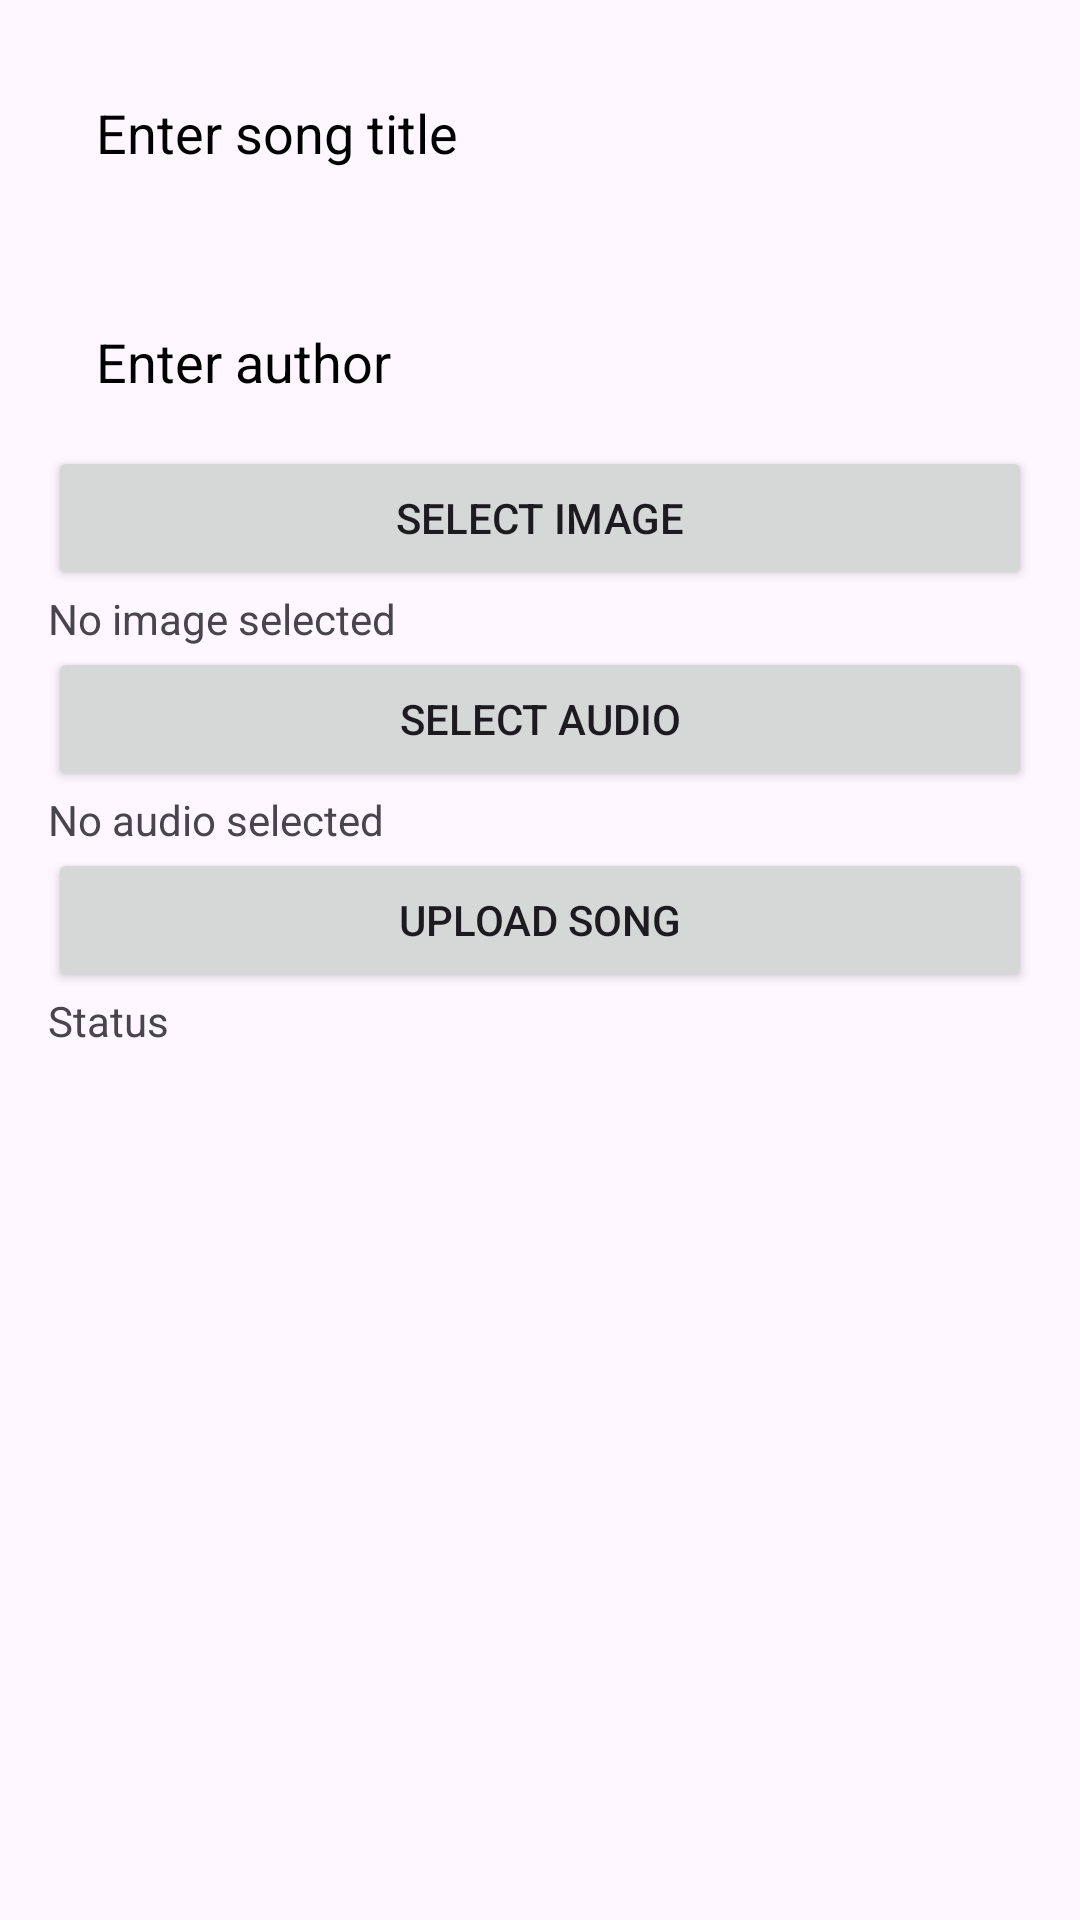

Android layout source for this screen:
<!-- AndroidManifest.xml: application theme Theme.AdminMusicStream -->
<!-- res/layout/activity_add_song.xml -->
<?xml version="1.0" encoding="utf-8"?>
<LinearLayout xmlns:android="http://schemas.android.com/apk/res/android"
    android:layout_width="match_parent"
    android:layout_height="match_parent"
    android:orientation="vertical"
    android:padding="16dp">

    <EditText
        android:id="@+id/editTextSongTitle"
        android:layout_width="match_parent"
        android:layout_height="wrap_content"
        android:hint="Enter song title"
        android:inputType="text"
        android:background="@drawable/rounded_corner"
        android:textColorHint="@color/black"
        android:padding="16dp"
        android:textColor="@color/black"/>

    <View
        android:layout_width="match_parent"
        android:layout_height="20dp"/>

    <EditText
        android:id="@+id/editTextSongSubtitle"
        android:layout_width="match_parent"
        android:layout_height="wrap_content"
        android:hint="Enter author"
        android:inputType="text"
        android:background="@drawable/rounded_corner"
        android:textColorHint="@color/black"
        android:padding="16dp"
        android:textColor="@color/black"/>

    <Button
        android:id="@+id/buttonSelectImage"
        android:layout_width="match_parent"
        android:layout_height="wrap_content"
        android:text="Select Image" />

    <TextView
        android:id="@+id/statusImageTextView"
        android:layout_width="wrap_content"
        android:layout_height="wrap_content"
        android:text="No image selected" />

    <ImageView
        android:id="@+id/selectedImageView"
        android:layout_width="100dp"
        android:layout_height="100dp"
        android:layout_marginTop="8dp"
        android:contentDescription="Selected Image"
        android:scaleType="centerCrop"
        android:visibility="gone" />

    <Button
        android:id="@+id/buttonSelectAudio"
        android:layout_width="match_parent"
        android:layout_height="wrap_content"
        android:text="Select Audio" />

    <TextView
        android:id="@+id/statusAudioTextView"
        android:layout_width="wrap_content"
        android:layout_height="wrap_content"
        android:text="No audio selected" />

    <Button
        android:id="@+id/buttonUploadSong"
        android:layout_width="match_parent"
        android:layout_height="wrap_content"
        android:text="Upload Song" />

    <TextView
        android:id="@+id/statusTextView"
        android:layout_width="wrap_content"
        android:layout_height="wrap_content"
        android:text="Status" />

</LinearLayout>
<!-- resources referenced by this layout -->
<resources>
  <color name="black">#FF000000</color>
  <style name="Theme.AdminMusicStream" parent="Base.Theme.AdminMusicStream" />
  <style name="Base.Theme.AdminMusicStream" parent="Theme.Material3.DayNight.NoActionBar">
          
          
      </style>
</resources>
